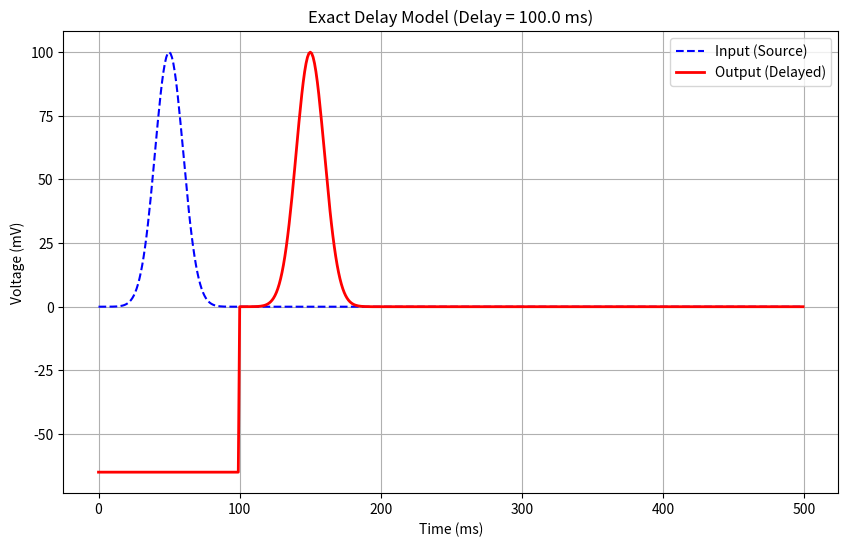

Write Python code to recreate this figure.
import numpy as np


def _default_params():
    """
    Unit conventions for the public API:
    - Time is in milliseconds (ms).
    - Length is in micrometers (μm).
    - Conduction velocity is in μm/ms.
    """
    return {
        "c": 100.0,  # conduction velocity μm/ms (typical unmyelinated axon)
    }


def simulate_fast_model(
    *,
    v_input: np.ndarray,
    t_ms_input: np.ndarray,
    delay_ms: float,
    v_rest: float = -65.0,
) -> dict:
    """
    Pure delay-line model. Shifts input waveform by delay_ms.

    Parameters
    ----------
    v_input : np.ndarray
        Input voltage waveform (e.g., from HH model at stimulus site).
    t_ms_input : np.ndarray
        Time array in milliseconds corresponding to v_input.
    delay_ms : float
        Delay to apply in milliseconds (typically L / c).
    v_rest : float
        Resting potential to use for time points before signal arrives.

    Returns
    -------
    dict with keys:
        - t_ms: time array (same as input)
        - V: delayed voltage waveform
        - delay_ms: the applied delay
    """
    if len(v_input) != len(t_ms_input):
        raise ValueError("v_input and t_ms_input must have the same length")

    dt_ms = t_ms_input[1] - t_ms_input[0] if len(t_ms_input) > 1 else 1.0
    delay_steps = int(round(delay_ms / dt_ms))

    v_output = np.full_like(v_input, v_rest, dtype=float)

    if delay_steps < len(v_input) and delay_steps > 0:
        v_output[delay_steps:] = v_input[:-delay_steps]
    elif delay_steps == 0:
        v_output[:] = v_input[:]

    return {
        "t_ms": t_ms_input.copy(),
        "V": v_output,
        "delay_ms": float(delay_ms),
        "delay_steps": int(delay_steps),
    }


def _gaussian_input(
    t_ms: np.ndarray, peak_time_ms: float, width_ms: float, amplitude: float
):
    """Generate a Gaussian input pulse for demo purposes."""
    val = amplitude * np.exp(-((t_ms - peak_time_ms) ** 2) / (2 * width_ms**2))
    return np.where(val < 1e-5, 0, val)


def main():
    import matplotlib.pyplot as plt

    # Demo configuration
    L_um = 10000.0  # 10 mm in μm
    defaults = _default_params()
    c = defaults["c"]  # μm/ms
    T_ms = 500.0
    dt_ms = 1.0

    delay_ms = L_um / c
    t_ms = np.arange(0, T_ms, dt_ms)

    # Generate demo Gaussian input
    v_source = _gaussian_input(t_ms, peak_time_ms=50.0, width_ms=10.0, amplitude=100.0)

    # Run simulation
    result = simulate_fast_model(
        v_input=v_source,
        t_ms_input=t_ms,
        delay_ms=delay_ms,
    )

    v_output = result["V"]
    print(f"Delay is {delay_ms:.2f} ms ({result['delay_steps']} time steps)")

    # Visualization
    plt.figure(figsize=(10, 6))
    plt.plot(t_ms, v_source, "b--", label="Input (Source)")
    plt.plot(t_ms, v_output, "r-", lw=2, label="Output (Delayed)")

    plt.title(f"Exact Delay Model (Delay = {delay_ms:.1f} ms)")
    plt.xlabel("Time (ms)")
    plt.ylabel("Voltage (mV)")
    plt.legend()
    plt.grid(True)
    plt.show()


if __name__ == "__main__":
    main()
